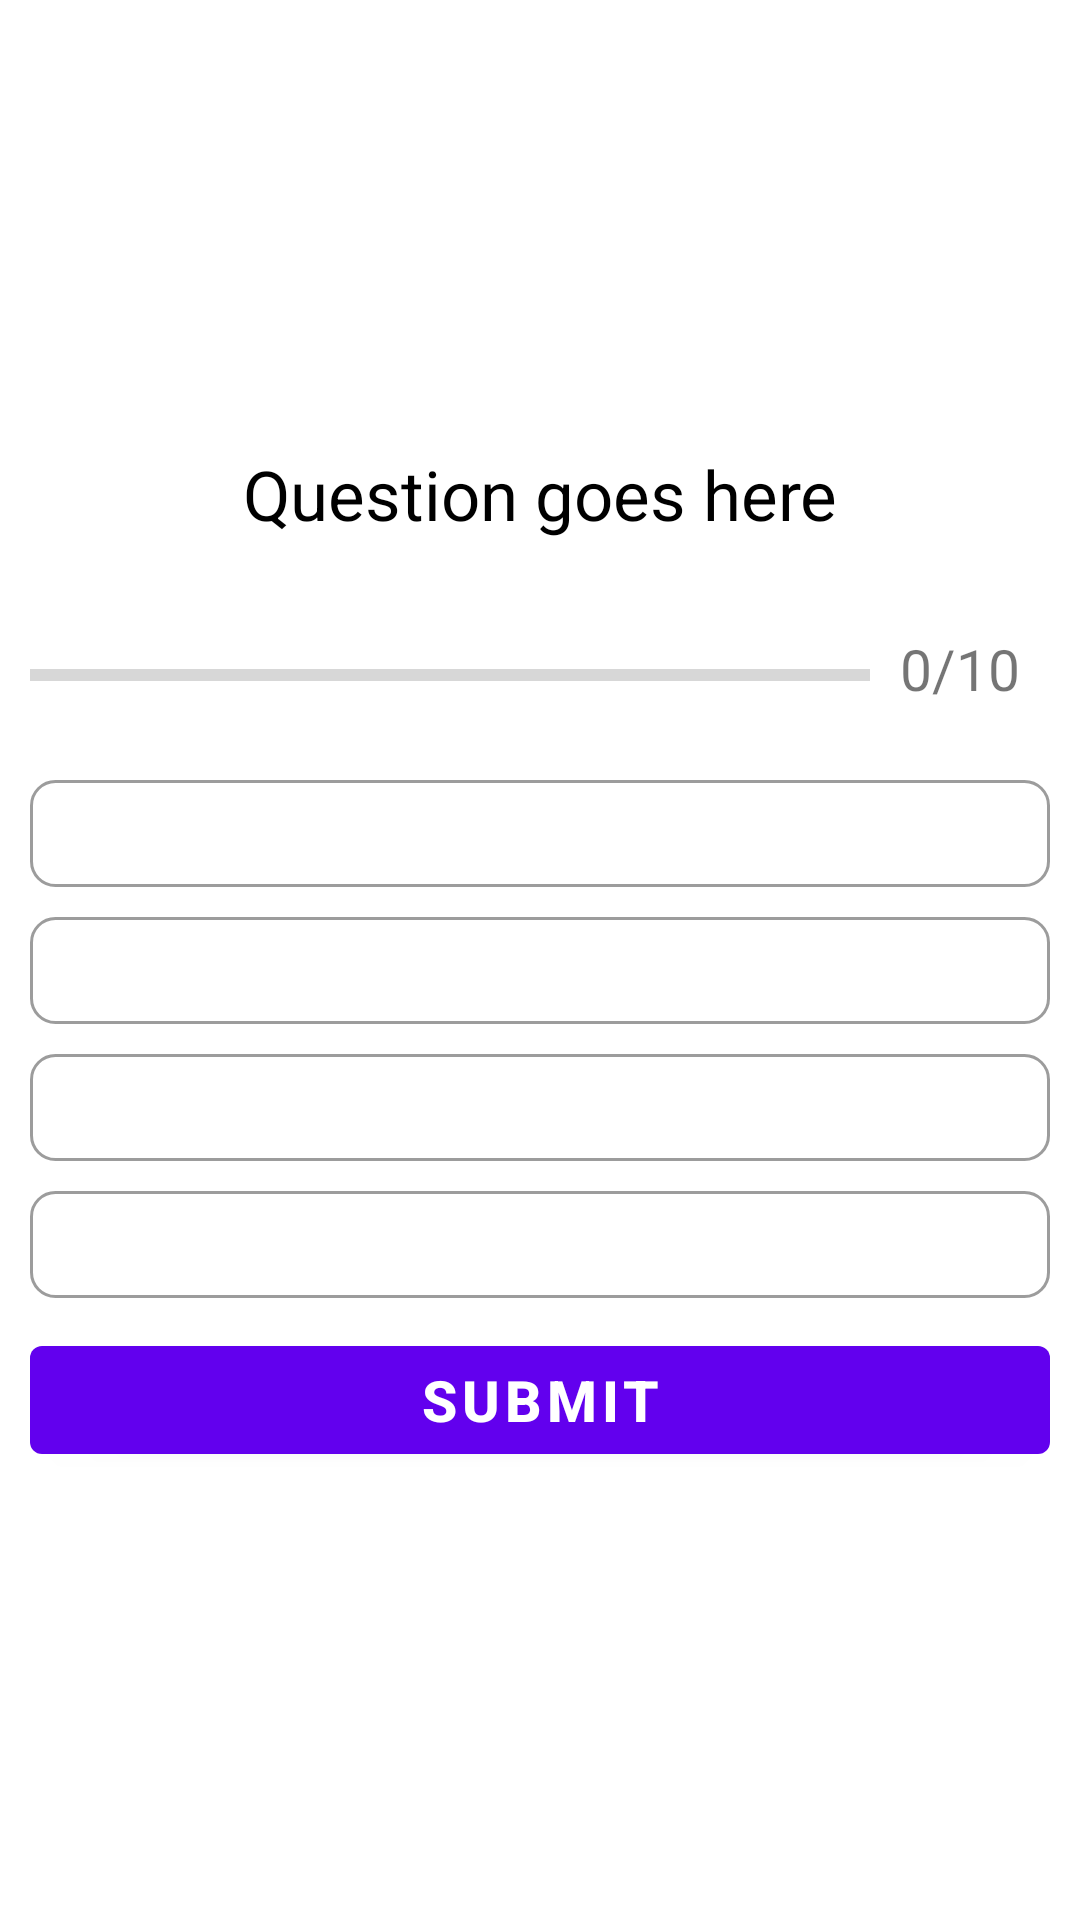

The Android layout XML behind this screen, and the referenced resources:
<!-- AndroidManifest.xml: application theme Theme.QuizApp23 -->
<!-- res/layout/activity_questions.xml -->
<?xml version="1.0" encoding="utf-8"?>
<ScrollView xmlns:android="http://schemas.android.com/apk/res/android"
    xmlns:app="http://schemas.android.com/apk/res-auto"
    xmlns:tools="http://schemas.android.com/tools"
    android:layout_width="match_parent"
    android:layout_height="match_parent"
    android:fillViewport="true"
    tools:context=".QuestionsActivity">

    <LinearLayout
        android:layout_width="match_parent"
        android:layout_height="wrap_content"
        android:orientation="vertical"
        android:gravity="center"
        android:padding="5dp"
        >

        <TextView
            android:id="@+id/tv_question"
            android:layout_width="match_parent"
            android:layout_height="wrap_content"
            android:layout_margin="5dp"
            android:gravity="center"
            android:text="Question goes here"
            android:textColor="@color/black"
            android:textSize="23sp"
            />
        <ImageView
            android:id="@+id/iv_question_flag"
            android:layout_width="wrap_content"
            android:layout_height="wrap_content"
            android:layout_margin="5dp"
            android:layout_gravity="center"
            android:contentDescription="Flag here will be modified in code"
            android:src="@drawable/ic_flag_of_india"
            />

        
        <LinearLayout
            android:layout_width="match_parent"
            android:layout_height="wrap_content"
            android:layout_margin="5dp"
            android:layout_gravity="center_vertical"
            android:orientation="horizontal"

            >
            <ProgressBar
                android:id="@+id/progress_bar"
                android:layout_width="0dp"
                android:layout_height="wrap_content"
                android:layout_weight="1"

                style="?android:attr/progressBarStyleHorizontal"
                android:max="10"
                android:minHeight="50dp"
                android:progress="0"
                android:indeterminate="false"
                />
            <TextView
                android:id="@+id/tv_progress"
                android:layout_width="wrap_content"
                android:layout_height="wrap_content"
                android:gravity="center_vertical"
                android:layout_margin="5dp"
                android:padding="5dp"

                android:text="0/10"
                android:textSize="19sp"
                />
        </LinearLayout>

        <TextView
            android:id="@+id/tv_option1"
            android:layout_width="match_parent"
            android:layout_height="wrap_content"
            android:layout_margin="5dp"
            android:background="@drawable/default_option_border_bg"
            android:padding="5dp"
            android:gravity="center"
            android:textColor="@color/black"
            android:textSize="19sp"
            tools:text="Google"
            />
        <TextView
            android:id="@+id/tv_option2"
            android:layout_width="match_parent"
            android:layout_height="wrap_content"
            android:layout_margin="5dp"
            android:background="@drawable/default_option_border_bg"
            android:padding="5dp"
            android:gravity="center"
            android:textColor="@color/black"
            android:textSize="19sp"
            tools:text="Google2"
            />
        <TextView
            android:id="@+id/tv_option3"
            android:layout_width="match_parent"
            android:layout_height="wrap_content"
            android:layout_margin="5dp"
            android:background="@drawable/default_option_border_bg"
            android:padding="5dp"
            android:gravity="center"
            android:textColor="@color/black"
            android:textSize="19sp"
            tools:text="Google3"
            />
        <TextView
            android:id="@+id/tv_option4"
            android:layout_width="match_parent"
            android:layout_height="wrap_content"
            android:layout_margin="5dp"
            android:background="@drawable/default_option_border_bg"
            android:padding="5dp"
            android:gravity="center"
            android:textColor="@color/black"
            android:textSize="19sp"
            tools:text="Google4"
            />

        <Button
            android:id="@+id/btn_submit"
            android:layout_width="match_parent"
            android:layout_height="wrap_content"
            android:layout_margin="5dp"

            android:text="Submit"
            android:textSize="19sp"
            android:textColor="@color/white"
            android:textStyle="bold"
            />


    </LinearLayout>
</ScrollView>
<!-- resources referenced by this layout -->
<resources>
  <!-- drawable default_option_border_bg (drawable) -->
  <?xml version="1.0" encoding="utf-8"?>
  <shape xmlns:android="http://schemas.android.com/apk/res/android"
      android:shape="rectangle">
      <stroke
          android:width="1dp"
          android:color="#75282828"
          />
      <solid
          android:color="@color/white"
          />
      <corners
          android:radius="8dp"
          />
  
  
  </shape>
  <style name="Theme.QuizApp23" parent="Theme.MaterialComponents.DayNight.DarkActionBar">
          
          <item name="colorPrimary">@color/purple_500</item>
          <item name="colorPrimaryVariant">@color/purple_700</item>
          <item name="colorOnPrimary">@color/white</item>
          
          <item name="colorSecondary">@color/teal_200</item>
          <item name="colorSecondaryVariant">@color/teal_700</item>
          <item name="colorOnSecondary">@color/black</item>
          
          <item name="android:statusBarColor">?attr/colorPrimaryVariant</item>
          
      </style>
  <!-- not gathered from this repository: default colours our renderer supplied (Android Studio template values) -->
  <color name="purple_500">#FF6200EE</color>
  <color name="purple_700">#FF3700B3</color>
  <color name="teal_200">#FF03DAC5</color>
  <color name="teal_700">#FF018786</color>
  <color name="black">#FF000000</color>
  <color name="white">#FFFFFFFF</color>
</resources>
